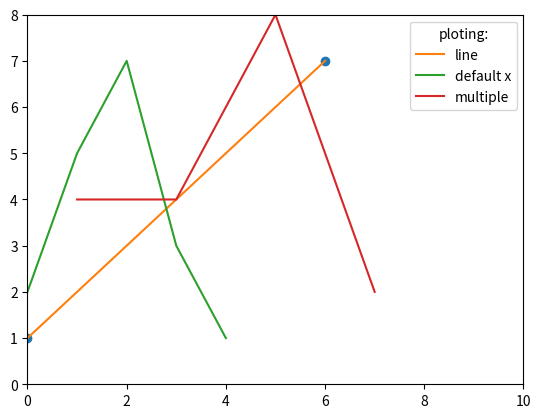

Reproduce this figure in Python.
import matplotlib.pyplot as plt
import numpy as np

x = np.array([0,6])
y = np.array([1,7])
plt.plot(x,y , 'o')     #ploting without line...
plt.axis([0,10,0,8])    #gives the axis of the plot..

plt.plot(x,y , label='line')           #ploting of line

plt.plot([2,5,7,3,1] , label='default x')      #default x points

x1 = np.array([1,3,5,7])
y1 = np.array([4,4,8,2])
plt.plot(x1,y1, label='multiple')

plt.legend(title='ploting:')
plt.show()


#if u want individual graphs one by one... u may use plt.show() command after ploting..